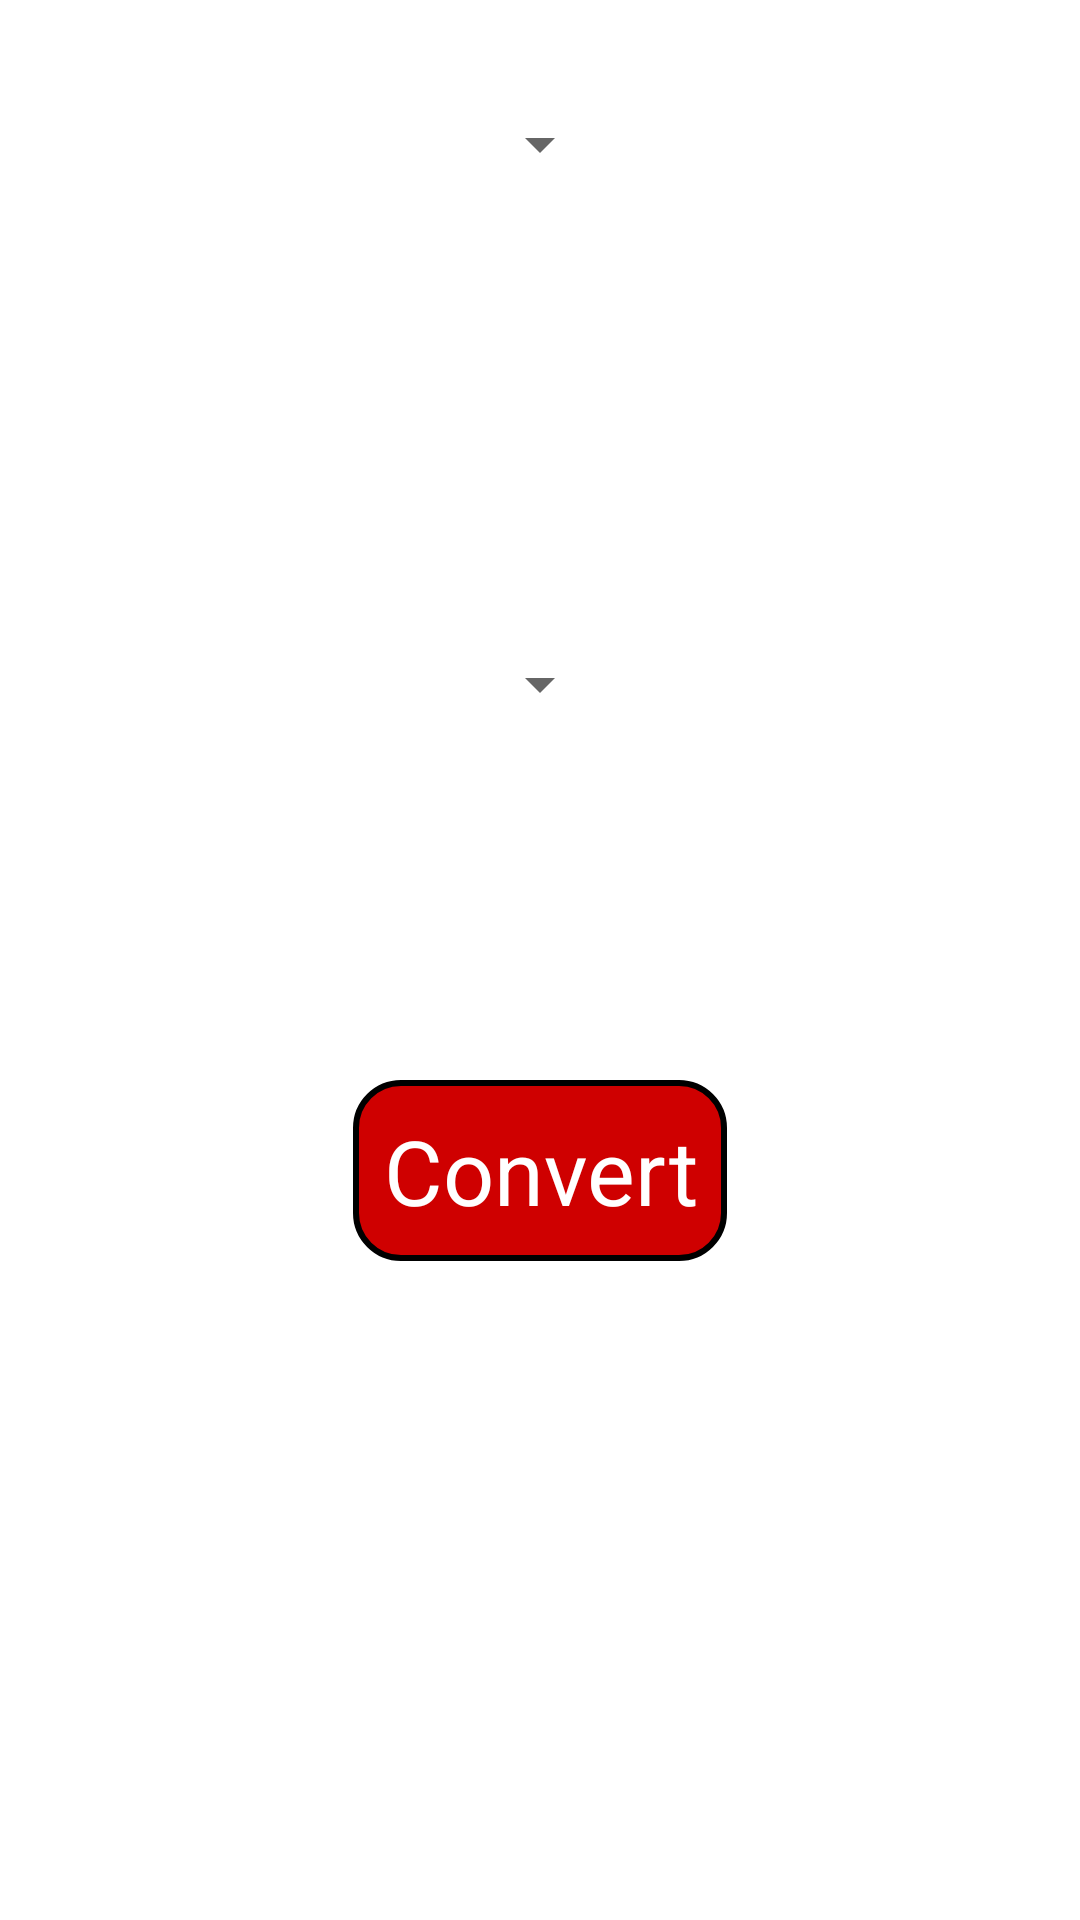

Android layout source for this screen:
<!-- AndroidManifest.xml: application theme Theme.CurrencyExchangeRates -->
<!-- res/layout/activity_main.xml -->
<?xml version="1.0" encoding="utf-8"?>
<RelativeLayout xmlns:android="http://schemas.android.com/apk/res/android"
    xmlns:tools="http://schemas.android.com/tools"
    android:layout_width="match_parent"
    android:layout_height="match_parent"
    android:orientation="vertical"
    android:padding="16dp"
    tools:context=".MainActivity">

    <Spinner
        android:id="@+id/Currency1"
        android:layout_width="wrap_content"
        android:layout_height="wrap_content"
        android:layout_alignParentTop="true"
        android:layout_centerHorizontal="true"
        android:layout_marginTop="20dp" />

    <Spinner
        android:id="@+id/Currency2"
        android:layout_width="wrap_content"
        android:layout_height="wrap_content"
        android:layout_alignParentTop="true"
        android:layout_centerHorizontal="true"
        android:layout_marginTop="200dp" />

    <TextView
        android:id="@+id/convert"
        android:layout_width="wrap_content"
        android:layout_height="wrap_content"
        android:layout_below="@+id/Currency2"
        android:layout_centerInParent="true"
        android:layout_marginVertical="120dp"
        android:background="@drawable/border"
        android:gravity="center"
        android:padding="10dp"
        android:text="@string/convert"
        android:textColor="@color/white"
        android:textSize="30sp" />

    <TextView
        android:id="@+id/result"
        android:layout_width="match_parent"
        android:layout_height="wrap_content"
        android:layout_below="@+id/convert"
        android:gravity="center"
        android:textColor="@color/black"
        android:textSize="35sp"
        android:visibility="visible" />


</RelativeLayout>
<!-- resources referenced by this layout -->
<resources>
  <!-- drawable border (drawable) -->
  <?xml version="1.0" encoding="utf-8"?>
  <shape xmlns:android="http://schemas.android.com/apk/res/android"
      android:shape="rectangle">
      <stroke
          android:width="2dp"
          android:color="@color/black" />
      <solid android:color="#CF0000" />
      <corners android:radius="15dp" />
  </shape>
  <string name="convert">Convert</string>
  <style name="Theme.CurrencyExchangeRates" parent="Theme.MaterialComponents.DayNight.DarkActionBar">
          
          <item name="colorPrimary">#030368</item>
          <item name="colorPrimaryVariant">#070F43</item>
          <item name="colorOnPrimary">@color/white</item>
          
          <item name="colorSecondary">@color/teal_200</item>
          <item name="colorSecondaryVariant">@color/teal_700</item>
          <item name="colorOnSecondary">@color/black</item>
          
          <item name="android:statusBarColor" tools:targetApi="l">?attr/colorPrimaryVariant</item>
          
      </style>
  <!-- not gathered from this repository: default colours our renderer supplied (Android Studio template values) -->
  <color name="teal_200">#FF03DAC5</color>
  <color name="teal_700">#FF018786</color>
  <color name="black">#FF000000</color>
  <color name="white">#FFFFFFFF</color>
</resources>
